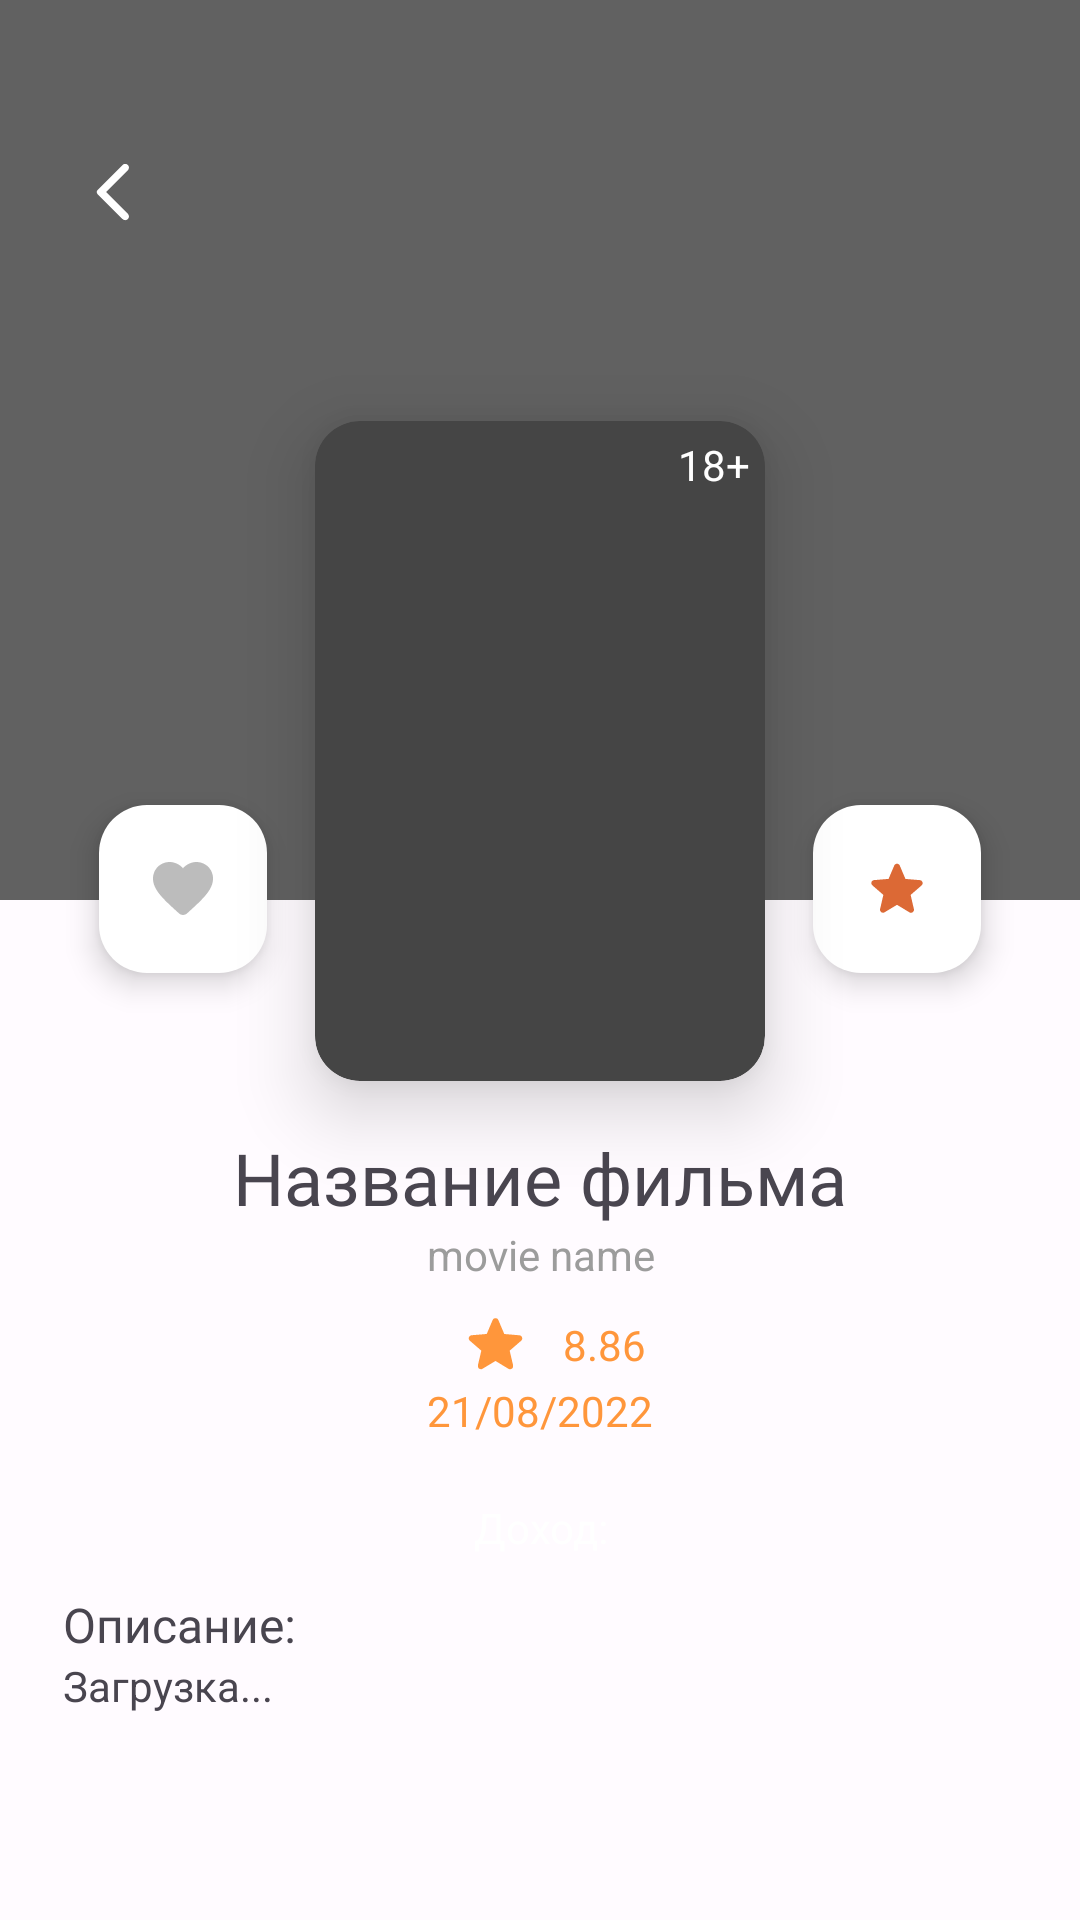

Here is an Android app screen rendered from its layout file. Give the layout XML and the strings, colors and styles it references.
<!-- AndroidManifest.xml: application theme AppTheme -->
<!-- res/layout/activity_details.xml -->
<?xml version="1.0" encoding="utf-8"?>
<ScrollView xmlns:android="http://schemas.android.com/apk/res/android"
    xmlns:app="http://schemas.android.com/apk/res-auto"
    xmlns:tools="http://schemas.android.com/tools"
    android:layout_width="match_parent"
    android:layout_height="match_parent">

    <androidx.constraintlayout.widget.ConstraintLayout
        android:id="@+id/main"
        android:layout_width="match_parent"
        android:layout_height="match_parent"
        android:orientation="vertical">


        <com.google.android.material.floatingactionbutton.FloatingActionButton
            android:id="@+id/btn_fav"
            android:layout_width="wrap_content"
            android:layout_height="wrap_content"
            android:layout_marginEnd="16dp"
            android:layout_marginBottom="36dp"
            android:src="@drawable/ic_favorite"
            app:backgroundTint="#FFFFFF"
            app:layout_constraintBottom_toBottomOf="@+id/cardView"
            app:layout_constraintEnd_toStartOf="@+id/cardView"
            app:tint="@null" />

        <com.google.android.material.floatingactionbutton.FloatingActionButton
            android:id="@+id/btn_rate"
            android:layout_width="wrap_content"
            android:layout_height="wrap_content"
            android:layout_marginStart="16dp"
            android:layout_marginBottom="36dp"
            android:src="@drawable/ic_rate"
            app:backgroundTint="#FFFFFF"
            app:layout_constraintBottom_toBottomOf="@+id/cardView"
            app:layout_constraintStart_toEndOf="@+id/cardView"
            app:tint="@null" />

        <TextView
            android:id="@+id/tv_info"
            android:layout_width="0dp"
            android:layout_height="wrap_content"
            android:paddingBottom="20dp"
            android:text="Загрузка..."
            android:textSize="14sp"
            app:layout_constraintEnd_toEndOf="@+id/tv_title2"
            app:layout_constraintStart_toStartOf="@+id/tv_title2"
            app:layout_constraintTop_toBottomOf="@+id/tv_title2" />

        <TextView
            android:id="@+id/tv_money"
            style="@style/tag"
            android:layout_marginTop="8dp"
            android:backgroundTint="#4FCF55"
            android:text="Доход:"
            app:layout_constraintEnd_toEndOf="@id/genreScroll"
            app:layout_constraintStart_toStartOf="@id/genreScroll"
            app:layout_constraintTop_toBottomOf="@+id/genreScroll" />

        <HorizontalScrollView
            android:id="@+id/genreScroll"
            android:layout_width="0dp"
            android:layout_height="wrap_content"
            android:layout_marginTop="8dp"
            android:scrollbarSize="0dp"
            app:layout_constraintEnd_toEndOf="parent"
            app:layout_constraintStart_toStartOf="parent"
            app:layout_constraintTop_toBottomOf="@+id/tv_realise">

            <LinearLayout
                android:id="@+id/genre"
                android:layout_width="wrap_content"
                android:layout_height="wrap_content"
                android:layout_gravity="center"
                android:orientation="horizontal"
                android:paddingStart="20dp">

            </LinearLayout>
        </HorizontalScrollView>

        <TextView
            android:id="@+id/tv_title2"
            android:layout_width="0dp"
            android:layout_height="wrap_content"
            android:layout_marginStart="21dp"
            android:layout_marginTop="8dp"
            android:layout_marginEnd="16dp"
            android:fontFamily="@font/inter_bold"
            android:maxLines="2"
            android:text="Описание: "
            android:textColor="@color/m3_default_color_secondary_text"
            android:textSize="16sp"
            app:layout_constraintEnd_toEndOf="parent"
            app:layout_constraintStart_toStartOf="parent"
            app:layout_constraintTop_toBottomOf="@+id/tv_money" />

        <TextView
            android:id="@+id/tv_realise"
            android:layout_width="0dp"
            android:layout_height="wrap_content"
            android:gravity="center"
            android:maxLines="2"
            android:text="21/08/2022"
            android:textColor="#FF963B"
            android:textSize="14sp"
            app:layout_constraintEnd_toEndOf="@+id/tv_original_title"
            app:layout_constraintStart_toStartOf="@+id/tv_original_title"
            app:layout_constraintTop_toBottomOf="@+id/tv_rating" />

        <TextView
            android:id="@+id/tv_rating"
            android:layout_width="wrap_content"
            android:layout_height="wrap_content"
            android:layout_gravity="center"
            android:layout_marginStart="8dp"
            android:layout_marginTop="8dp"
            android:drawablePadding="10dp"
            android:drawableTint="#FF963B"
            android:fontFamily="@font/inter_bold"
            android:gravity="center_vertical"
            android:text="8.86"
            android:textColor="#FF963B"
            app:drawableStartCompat="@drawable/ic_rate"
            app:layout_constraintEnd_toEndOf="@+id/tv_original_title"
            app:layout_constraintStart_toStartOf="@+id/tv_original_title"
            app:layout_constraintTop_toBottomOf="@+id/tv_original_title" />

        <TextView
            android:id="@+id/tv_title"
            android:layout_width="0dp"
            android:layout_height="wrap_content"
            android:layout_marginStart="16dp"
            android:layout_marginTop="16dp"
            android:layout_marginEnd="16dp"
            android:fontFamily="@font/inter_bold"
            android:gravity="center"
            android:maxLines="2"
            android:text="Название фильма"
            android:textSize="24sp"
            app:layout_constraintEnd_toEndOf="parent"
            app:layout_constraintStart_toStartOf="parent"
            app:layout_constraintTop_toBottomOf="@+id/cardView" />

        <TextView
            android:id="@+id/tv_original_title"
            android:layout_width="0dp"
            android:layout_height="wrap_content"
            android:gravity="center"
            android:text="movie name"
            android:textColor="#9C9C9C"
            app:layout_constraintEnd_toEndOf="@+id/tv_title"
            app:layout_constraintStart_toStartOf="@+id/tv_title"
            app:layout_constraintTop_toBottomOf="@+id/tv_title" />

        <androidx.constraintlayout.widget.ConstraintLayout
            android:id="@+id/djslfs"
            android:layout_width="match_parent"
            android:layout_height="wrap_content"
            app:layout_constraintEnd_toEndOf="parent"
            app:layout_constraintStart_toStartOf="parent"
            app:layout_constraintTop_toTopOf="parent">

            <ImageView
                android:id="@+id/iv_backdrow"
                android:layout_width="match_parent"
                android:layout_height="300dp"
                android:background="#616161"
                android:scaleType="centerCrop"
                app:layout_constraintEnd_toEndOf="parent"
                app:layout_constraintStart_toStartOf="parent"
                app:layout_constraintTop_toTopOf="parent" />

        </androidx.constraintlayout.widget.ConstraintLayout>

        <ImageButton
            android:id="@+id/btn_back"
            android:layout_width="wrap_content"
            android:layout_height="wrap_content"
            android:layout_marginStart="16dp"
            android:layout_marginTop="42dp"
            android:background="@drawable/bg_curr"
            android:backgroundTint="#3BFBFBFB"
            android:padding="10dp"
            android:src="@drawable/ic_back"
            app:layout_constraintStart_toStartOf="parent"
            app:layout_constraintTop_toTopOf="parent" />

        <androidx.cardview.widget.CardView
            android:id="@+id/cardView"
            android:layout_width="150dp"
            android:layout_height="220dp"
            android:layout_marginTop="-160dp"
            app:cardBackgroundColor="#454545"
            app:cardCornerRadius="15dp"
            app:cardElevation="15dp"
            app:layout_constraintEnd_toEndOf="@+id/djslfs"
            app:layout_constraintStart_toStartOf="@+id/djslfs"
            app:layout_constraintTop_toBottomOf="@+id/djslfs">

            <ImageView
                android:id="@+id/iv_poster"
                android:layout_width="match_parent"
                android:layout_height="match_parent"
                android:scaleType="centerCrop" />

            <TextView
                android:id="@+id/tv_adult"
                android:layout_width="wrap_content"
                android:layout_height="wrap_content"
                android:layout_gravity="end"
                android:fontFamily="@font/inter_bold"
                android:padding="5dp"
                android:text="18+"
                android:textColor="#FFFFFF" />

        </androidx.cardview.widget.CardView>


    </androidx.constraintlayout.widget.ConstraintLayout>

</ScrollView>
<!-- resources referenced by this layout -->
<resources>
  <!-- drawable ic_back (drawable) -->
  <vector android:autoMirrored="true" android:height="24dp" android:viewportHeight="24"
      android:viewportWidth="24" android:width="24dp" xmlns:android="http://schemas.android.com/apk/res/android">
      <path android:fillColor="@android:color/white" android:pathData="M16.62,2.99c-0.49,-0.49 -1.28,-0.49 -1.77,0L6.54,11.3c-0.39,0.39 -0.39,1.02 0,1.41l8.31,8.31c0.49,0.49 1.28,0.49 1.77,0s0.49,-1.28 0,-1.77L9.38,12l7.25,-7.25c0.48,-0.48 0.48,-1.28 -0.01,-1.76z"/>
  </vector>
  <!-- drawable ic_favorite (drawable) -->
  <vector android:height="24dp" android:tint="#43000000"
      android:viewportHeight="24" android:viewportWidth="24"
      android:width="24dp" xmlns:android="http://schemas.android.com/apk/res/android">
      <path android:fillColor="@android:color/white" android:pathData="M13.35,20.13c-0.76,0.69 -1.93,0.69 -2.69,-0.01l-0.11,-0.1C5.3,15.27 1.87,12.16 2,8.28c0.06,-1.7 0.93,-3.33 2.34,-4.29 2.64,-1.8 5.9,-0.96 7.66,1.1 1.76,-2.06 5.02,-2.91 7.66,-1.1 1.41,0.96 2.28,2.59 2.34,4.29 0.14,3.88 -3.3,6.99 -8.55,11.76l-0.1,0.09z"/>
  </vector>
  <!-- drawable ic_rate (drawable) -->
  <vector android:height="25dp"
      android:viewportHeight="24" android:viewportWidth="24"
      android:width="25dp" xmlns:android="http://schemas.android.com/apk/res/android">
      <path android:fillColor="#DC6935" android:pathData="M12,17.27l4.15,2.51c0.76,0.46 1.69,-0.22 1.49,-1.08l-1.1,-4.72l3.67,-3.18c0.67,-0.58 0.31,-1.68 -0.57,-1.75l-4.83,-0.41l-1.89,-4.46c-0.34,-0.81 -1.5,-0.81 -1.84,0L9.19,8.63L4.36,9.04c-0.88,0.07 -1.24,1.17 -0.57,1.75l3.67,3.18l-1.1,4.72c-0.2,0.86 0.73,1.54 1.49,1.08L12,17.27z"/>
  </vector>
  <style name="tag">
          <item name="android:layout_width">wrap_content</item>
          <item name="android:layout_height">wrap_content</item>
          <item name="android:layout_marginStart">10dp</item>
          <item name="android:layout_marginEnd">10dp</item>
          <item name="android:paddingStart">10dp</item>
          <item name="android:paddingEnd">10dp</item>
          <item name="android:paddingTop">4dp</item>
          <item name="android:paddingBottom">4dp</item>
          <item name="android:gravity">center</item>
          <item name="android:layout_gravity">center</item>
          <item name="android:textColor">@android:color/white</item>
          <item name="android:background">@drawable/bg_curr</item>
      </style>
  <color name="md_theme_light_primary">#BF002E</color>
  <color name="md_theme_light_onPrimary">#FFFFFF</color>
  <color name="md_theme_light_primaryContainer">#FFDAD9</color>
  <color name="md_theme_light_onPrimaryContainer">#400009</color>
  <color name="md_theme_light_secondary">#A5393F</color>
  <color name="md_theme_light_onSecondary">#FFFFFF</color>
  <color name="md_theme_light_secondaryContainer">#FFDAD9</color>
  <color name="md_theme_light_onSecondaryContainer">#410009</color>
  <color name="md_theme_light_tertiary">#B12B28</color>
  <color name="md_theme_light_onTertiary">#FFFFFF</color>
  <color name="md_theme_light_tertiaryContainer">#FFDAD6</color>
  <color name="md_theme_light_onTertiaryContainer">#410003</color>
  <color name="md_theme_light_error">#BA1A1A</color>
  <color name="md_theme_light_errorContainer">#FFDAD6</color>
  <color name="md_theme_light_onError">#FFFFFF</color>
  <color name="md_theme_light_onErrorContainer">#410002</color>
  <color name="md_theme_light_background">#FFFBFF</color>
  <color name="md_theme_light_onBackground">#201A1A</color>
  <color name="md_theme_light_surface">#FFFBFF</color>
  <color name="md_theme_light_onSurface">#201A1A</color>
  <color name="md_theme_light_surfaceVariant">#F4DDDC</color>
  <color name="md_theme_light_onSurfaceVariant">#524343</color>
  <color name="md_theme_light_outline">#857372</color>
  <color name="md_theme_light_inverseOnSurface">#FBEEED</color>
  <color name="md_theme_light_inverseSurface">#362F2E</color>
  <color name="md_theme_light_inversePrimary">#FFB3B3</color>
</resources>
